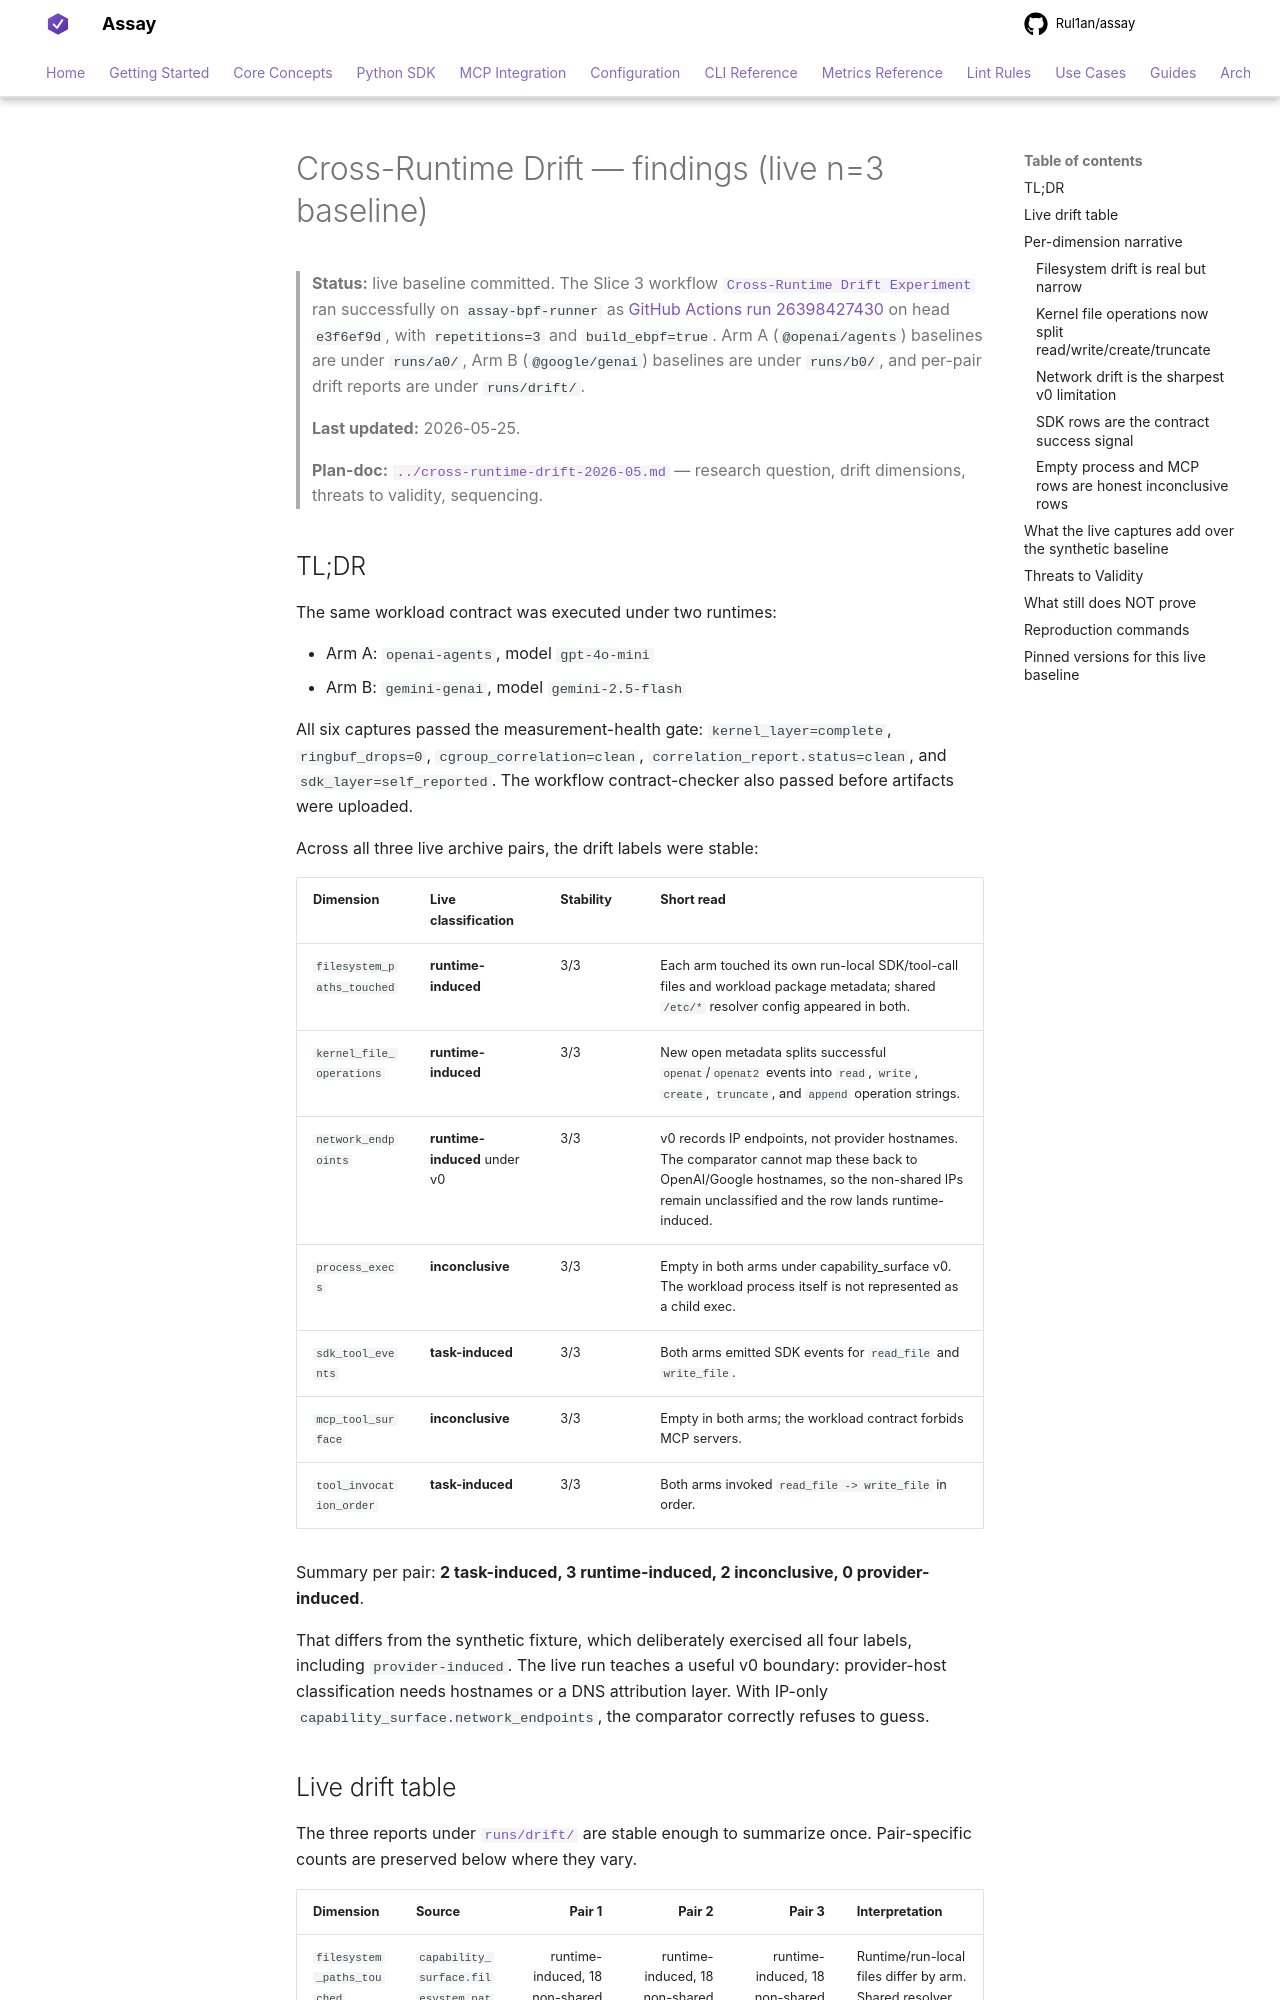

repository: Rul1an/assay · page: experiments/cross-runtime-drift-2026-05/findings/index.html · generator: mkdocs

# Cross-Runtime Drift — findings (live n=3 baseline)

> **Status:** live baseline committed. The Slice 3 workflow
> [`Cross-Runtime Drift Experiment`](/docs/experiments/workflows-archive/github-actions/cross-runtime-drift-experiment.yml)
> ran successfully on `assay-bpf-runner` as
> [GitHub Actions run 26398427430](https://github.com/Rul1an/assay/actions/runs/26398427430)
> on head `e3f6ef9d`, with `repetitions=3` and `build_ebpf=true`.
> Arm A (`@openai/agents`) baselines are under `runs/a0/`,
> Arm B (`@google/genai`) baselines are under `runs/b0/`,
> and per-pair drift reports are under `runs/drift/`.
>
> **Last updated:** 2026-05-25.
>
> **Plan-doc:** [`../cross-runtime-drift-2026-05.md`](../cross-runtime-drift-2026-05.md)
> — research question, drift dimensions, threats to validity,
> sequencing.

## TL;DR

The same workload contract was executed under two runtimes:

- Arm A: `openai-agents`, model `gpt-4o-mini`
- Arm B: `gemini-genai`, model `gemini-2.5-flash`

All six captures passed the measurement-health gate:
`kernel_layer=complete`, `ringbuf_drops=0`,
`cgroup_correlation=clean`, `correlation_report.status=clean`,
and `sdk_layer=self_reported`. The workflow contract-checker also
passed before artifacts were uploaded.

Across all three live archive pairs, the drift labels were stable:

| Dimension | Live classification | Stability | Short read |
|---|---|---|---|
| `filesystem_paths_touched` | **runtime-induced** | 3/3 | Each arm touched its own run-local SDK/tool-call files and workload package metadata; shared `/etc/*` resolver config appeared in both. |
| `kernel_file_operations` | **runtime-induced** | 3/3 | New open metadata splits successful `openat`/`openat2` events into `read`, `write`, `create`, `truncate`, and `append` operation strings. |
| `network_endpoints` | **runtime-induced** under v0 | 3/3 | v0 records IP endpoints, not provider hostnames. The comparator cannot map these back to OpenAI/Google hostnames, so the non-shared IPs remain unclassified and the row lands runtime-induced. |
| `process_execs` | **inconclusive** | 3/3 | Empty in both arms under capability_surface v0. The workload process itself is not represented as a child exec. |
| `sdk_tool_events` | **task-induced** | 3/3 | Both arms emitted SDK events for `read_file` and `write_file`. |
| `mcp_tool_surface` | **inconclusive** | 3/3 | Empty in both arms; the workload contract forbids MCP servers. |
| `tool_invocation_order` | **task-induced** | 3/3 | Both arms invoked `read_file -> write_file` in order. |

Summary per pair: **2 task-induced, 3 runtime-induced,
2 inconclusive, 0 provider-induced**.

That differs from the synthetic fixture, which deliberately exercised
all four labels, including `provider-induced`. The live run teaches a
useful v0 boundary: provider-host classification needs hostnames or a
DNS attribution layer. With IP-only `capability_surface.network_endpoints`,
the comparator correctly refuses to guess.
